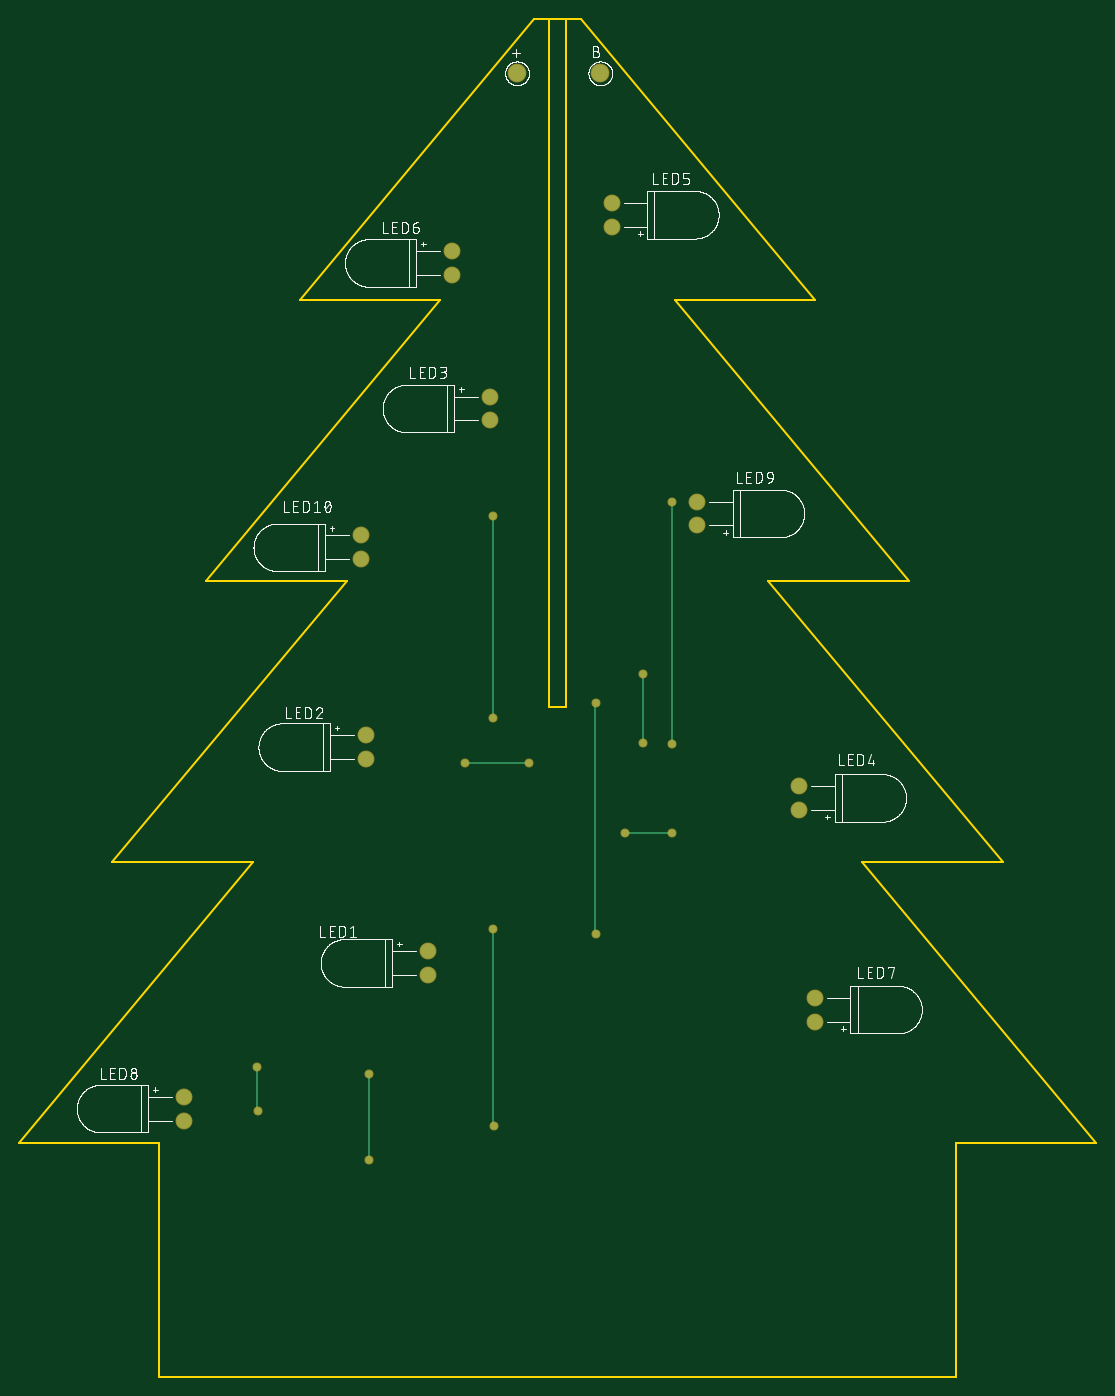
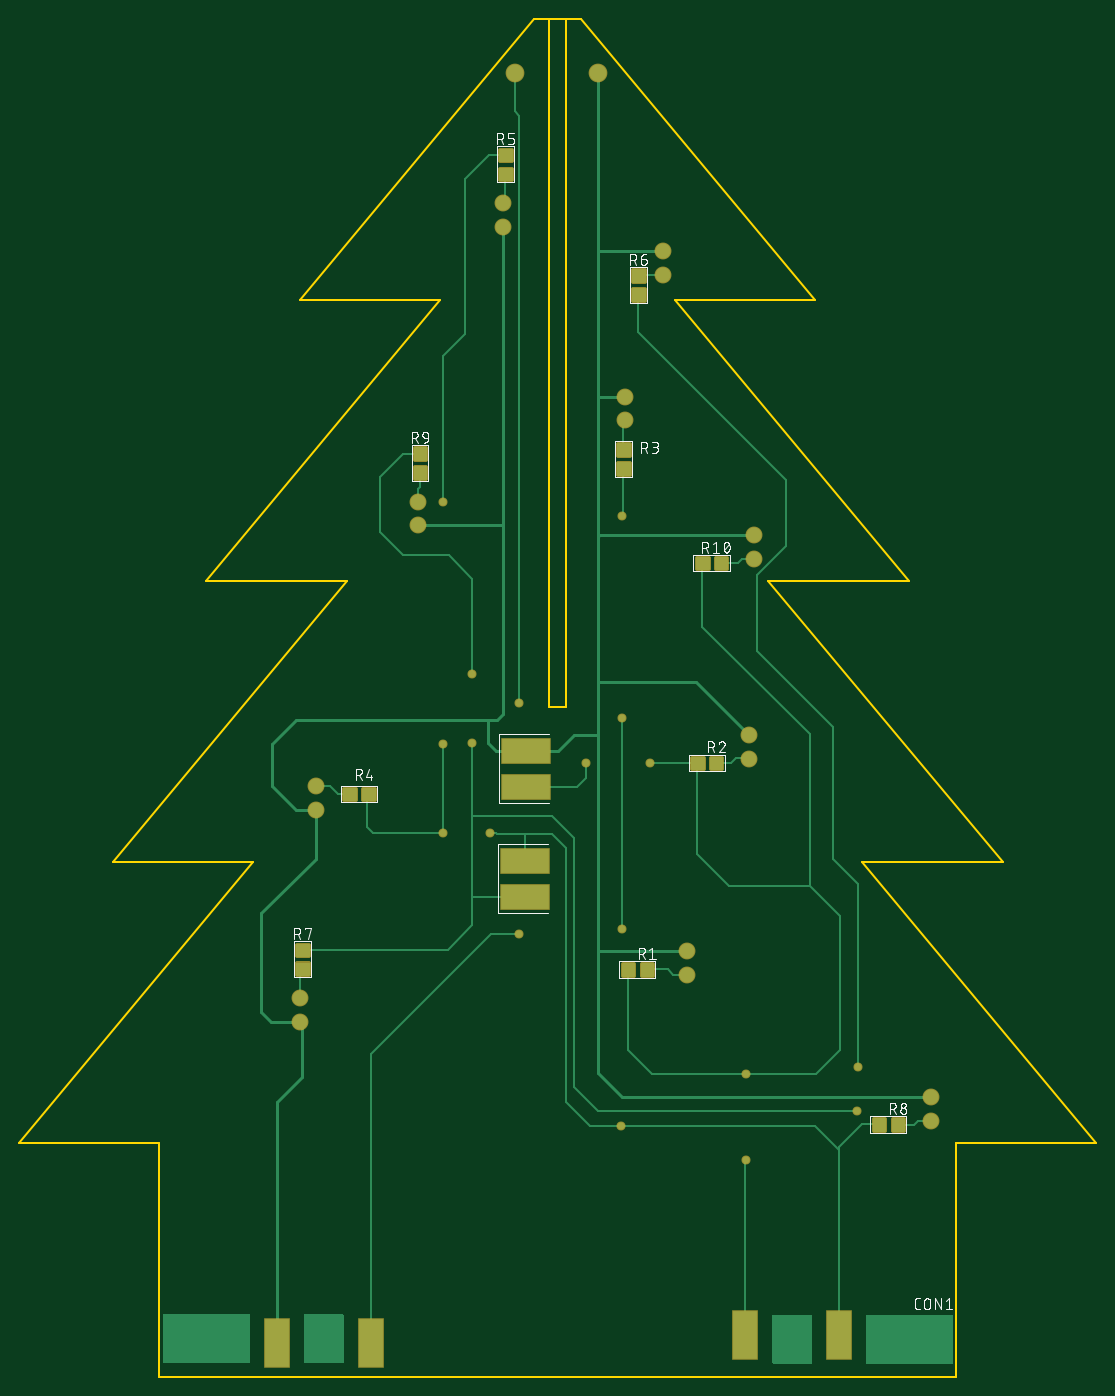
Circuit board: 7 layer files. Board 115.0 x 145.0 mm.
- bottom_copper: copper_bottom.gbr (19280 bytes)
- top_copper: copper_top.gbr (1339 bytes)
- outline: profile.gbr (638 bytes)
- bottom_silk: silkscreen_bottom.gbr (50387 bytes)
- top_silk: silkscreen_top.gbr (89573 bytes)
- bottom_mask: soldermask_bottom.gbr (4916 bytes)
- top_mask: soldermask_top.gbr (987 bytes)

=== bottom_copper: copper_bottom.gbr (19280 bytes, source omitted) ===
=== top_copper: copper_top.gbr ===
G04 EAGLE Gerber RS-274X export*
G75*
%MOMM*%
%FSLAX34Y34*%
%LPD*%
%INTop Copper*%
%IPPOS*%
%AMOC8*
5,1,8,0,0,1.08239X$1,22.5*%
G01*
%ADD10C,1.800000*%
%ADD11C,1.600000*%
%ADD12C,0.756400*%
%ADD13C,0.254000*%


D10*
X470800Y1391500D03*
D11*
X286600Y454800D03*
X286600Y429400D03*
X214900Y898300D03*
X214900Y872900D03*
X220200Y685100D03*
X220200Y659700D03*
X352700Y1046500D03*
X352700Y1021100D03*
X682700Y605500D03*
X682700Y630900D03*
X482800Y1227900D03*
X482800Y1253300D03*
X312500Y1201800D03*
X312500Y1176400D03*
X699600Y379600D03*
X699600Y405000D03*
X26300Y299300D03*
X26300Y273900D03*
X574100Y909100D03*
X574100Y934500D03*
D10*
X381900Y1391500D03*
D12*
X104000Y331000D03*
D13*
X104000Y285000D01*
X105000Y284000D01*
D12*
X105000Y284000D03*
X516000Y677000D03*
D13*
X516000Y751000D01*
D12*
X516000Y751000D03*
X224000Y232000D03*
D13*
X224000Y324000D01*
D12*
X224000Y324000D03*
X395000Y656000D03*
X326000Y656000D03*
D13*
X395000Y656000D01*
D12*
X497000Y581000D03*
D13*
X547000Y581000D01*
D12*
X547000Y581000D03*
X356000Y919000D03*
D13*
X356000Y703000D01*
D12*
X356000Y703000D03*
X356000Y478000D03*
D13*
X356000Y269000D01*
X357000Y268000D01*
D12*
X357000Y268000D03*
X547000Y676000D03*
D13*
X547000Y934000D01*
D12*
X547000Y934000D03*
X466000Y720000D03*
D13*
X465000Y719000D01*
X465000Y474000D01*
X466000Y473000D01*
D12*
X466000Y473000D03*
M02*

=== outline: profile.gbr ===
G04 EAGLE Gerber RS-274X export*
G75*
%MOMM*%
%FSLAX34Y34*%
%LPD*%
%IN*%
%IPPOS*%
%AMOC8*
5,1,8,0,0,1.08239X$1,22.5*%
G01*
%ADD10C,0.254000*%


D10*
X-150000Y250000D02*
X0Y250000D01*
X0Y0D01*
X850000Y0D01*
X850000Y250000D01*
X1000000Y250000D01*
X750000Y550000D01*
X900000Y550000D01*
X650000Y850000D01*
X800000Y850000D01*
X550000Y1150000D01*
X700000Y1150000D01*
X450000Y1450000D01*
X400000Y1450000D01*
X150000Y1150000D01*
X300000Y1150000D01*
X50000Y850000D01*
X200000Y850000D01*
X-50000Y550000D01*
X100000Y550000D01*
X-150000Y250000D01*
X416000Y715000D02*
X434000Y715000D01*
X434000Y1450000D01*
X416000Y1450000D01*
X416000Y715000D01*
M02*

=== bottom_silk: silkscreen_bottom.gbr (50387 bytes, source omitted) ===
=== top_silk: silkscreen_top.gbr (89573 bytes, source omitted) ===
=== bottom_mask: soldermask_bottom.gbr ===
G04 EAGLE Gerber RS-274X export*
G75*
%MOMM*%
%FSLAX34Y34*%
%LPD*%
%INSoldermask Bottom*%
%IPPOS*%
%AMOC8*
5,1,8,0,0,1.08239X$1,22.5*%
G01*
%ADD10R,2.743200X5.283200*%
%ADD11R,5.283200X2.743200*%
%ADD12C,2.003200*%
%ADD13C,1.803200*%
%ADD14C,0.480959*%
%ADD15C,0.959600*%


D10*
X624530Y36210D03*
X724530Y36210D03*
X224530Y45410D03*
X124530Y45410D03*
D11*
X458460Y630330D03*
X458460Y668430D03*
X459730Y512690D03*
X459730Y550790D03*
D12*
X470800Y1391500D03*
D13*
X286600Y454800D03*
X286600Y429400D03*
X214900Y898300D03*
X214900Y872900D03*
X220200Y685100D03*
X220200Y659700D03*
X352700Y1046500D03*
X352700Y1021100D03*
X682700Y605500D03*
X682700Y630900D03*
X482800Y1227900D03*
X482800Y1253300D03*
X312500Y1201800D03*
X312500Y1176400D03*
X699600Y379600D03*
X699600Y405000D03*
X26300Y299300D03*
X26300Y273900D03*
X574100Y909100D03*
X574100Y934500D03*
D12*
X381900Y1391500D03*
D14*
X335111Y429589D02*
X323889Y429589D01*
X323889Y440811D01*
X335111Y440811D01*
X335111Y429589D01*
X335111Y434158D02*
X323889Y434158D01*
X323889Y438727D02*
X335111Y438727D01*
X344079Y429589D02*
X355301Y429589D01*
X344079Y429589D02*
X344079Y440811D01*
X355301Y440811D01*
X355301Y429589D01*
X355301Y434158D02*
X344079Y434158D01*
X344079Y438727D02*
X355301Y438727D01*
X256011Y863189D02*
X244789Y863189D01*
X244789Y874411D01*
X256011Y874411D01*
X256011Y863189D01*
X256011Y867758D02*
X244789Y867758D01*
X244789Y872327D02*
X256011Y872327D01*
X264979Y863189D02*
X276201Y863189D01*
X264979Y863189D02*
X264979Y874411D01*
X276201Y874411D01*
X276201Y863189D01*
X276201Y867758D02*
X264979Y867758D01*
X264979Y872327D02*
X276201Y872327D01*
X261311Y649989D02*
X250089Y649989D01*
X250089Y661211D01*
X261311Y661211D01*
X261311Y649989D01*
X261311Y654558D02*
X250089Y654558D01*
X250089Y659127D02*
X261311Y659127D01*
X270279Y649989D02*
X281501Y649989D01*
X270279Y649989D02*
X270279Y661211D01*
X281501Y661211D01*
X281501Y649989D01*
X281501Y654558D02*
X270279Y654558D01*
X270279Y659127D02*
X281501Y659127D01*
X349289Y984589D02*
X349289Y995811D01*
X360511Y995811D01*
X360511Y984589D01*
X349289Y984589D01*
X349289Y989158D02*
X360511Y989158D01*
X360511Y993727D02*
X349289Y993727D01*
X349289Y975621D02*
X349289Y964399D01*
X349289Y975621D02*
X360511Y975621D01*
X360511Y964399D01*
X349289Y964399D01*
X349289Y968968D02*
X360511Y968968D01*
X360511Y973537D02*
X349289Y973537D01*
X641589Y627911D02*
X652811Y627911D01*
X652811Y616689D01*
X641589Y616689D01*
X641589Y627911D01*
X641589Y621258D02*
X652811Y621258D01*
X652811Y625827D02*
X641589Y625827D01*
X632621Y627911D02*
X621399Y627911D01*
X632621Y627911D02*
X632621Y616689D01*
X621399Y616689D01*
X621399Y627911D01*
X621399Y621258D02*
X632621Y621258D01*
X632621Y625827D02*
X621399Y625827D01*
X486211Y1278589D02*
X486211Y1289811D01*
X486211Y1278589D02*
X474989Y1278589D01*
X474989Y1289811D01*
X486211Y1289811D01*
X486211Y1283158D02*
X474989Y1283158D01*
X474989Y1287727D02*
X486211Y1287727D01*
X486211Y1298779D02*
X486211Y1310001D01*
X486211Y1298779D02*
X474989Y1298779D01*
X474989Y1310001D01*
X486211Y1310001D01*
X486211Y1303348D02*
X474989Y1303348D01*
X474989Y1307917D02*
X486211Y1307917D01*
X333089Y1181411D02*
X333089Y1170189D01*
X333089Y1181411D02*
X344311Y1181411D01*
X344311Y1170189D01*
X333089Y1170189D01*
X333089Y1174758D02*
X344311Y1174758D01*
X344311Y1179327D02*
X333089Y1179327D01*
X333089Y1161221D02*
X333089Y1149999D01*
X333089Y1161221D02*
X344311Y1161221D01*
X344311Y1149999D01*
X333089Y1149999D01*
X333089Y1154568D02*
X344311Y1154568D01*
X344311Y1159137D02*
X333089Y1159137D01*
X703011Y441511D02*
X703011Y430289D01*
X691789Y430289D01*
X691789Y441511D01*
X703011Y441511D01*
X703011Y434858D02*
X691789Y434858D01*
X691789Y439427D02*
X703011Y439427D01*
X703011Y450479D02*
X703011Y461701D01*
X703011Y450479D02*
X691789Y450479D01*
X691789Y461701D01*
X703011Y461701D01*
X703011Y455048D02*
X691789Y455048D01*
X691789Y459617D02*
X703011Y459617D01*
X67411Y264189D02*
X56189Y264189D01*
X56189Y275411D01*
X67411Y275411D01*
X67411Y264189D01*
X67411Y268758D02*
X56189Y268758D01*
X56189Y273327D02*
X67411Y273327D01*
X76379Y264189D02*
X87601Y264189D01*
X76379Y264189D02*
X76379Y275411D01*
X87601Y275411D01*
X87601Y264189D01*
X87601Y268758D02*
X76379Y268758D01*
X76379Y273327D02*
X87601Y273327D01*
X577511Y959789D02*
X577511Y971011D01*
X577511Y959789D02*
X566289Y959789D01*
X566289Y971011D01*
X577511Y971011D01*
X577511Y964358D02*
X566289Y964358D01*
X566289Y968927D02*
X577511Y968927D01*
X577511Y979979D02*
X577511Y991201D01*
X577511Y979979D02*
X566289Y979979D01*
X566289Y991201D01*
X577511Y991201D01*
X577511Y984548D02*
X566289Y984548D01*
X566289Y989117D02*
X577511Y989117D01*
D15*
X104000Y331000D03*
X105000Y284000D03*
X516000Y677000D03*
X516000Y751000D03*
X224000Y232000D03*
X224000Y324000D03*
X395000Y656000D03*
X326000Y656000D03*
X497000Y581000D03*
X547000Y581000D03*
X356000Y919000D03*
X356000Y703000D03*
X356000Y478000D03*
X357000Y268000D03*
X547000Y676000D03*
X547000Y934000D03*
X466000Y720000D03*
X466000Y473000D03*
M02*

=== top_mask: soldermask_top.gbr ===
G04 EAGLE Gerber RS-274X export*
G75*
%MOMM*%
%FSLAX34Y34*%
%LPD*%
%INSoldermask Top*%
%IPPOS*%
%AMOC8*
5,1,8,0,0,1.08239X$1,22.5*%
G01*
%ADD10C,2.003200*%
%ADD11C,1.803200*%
%ADD12C,0.959600*%


D10*
X470800Y1391500D03*
D11*
X286600Y454800D03*
X286600Y429400D03*
X214900Y898300D03*
X214900Y872900D03*
X220200Y685100D03*
X220200Y659700D03*
X352700Y1046500D03*
X352700Y1021100D03*
X682700Y605500D03*
X682700Y630900D03*
X482800Y1227900D03*
X482800Y1253300D03*
X312500Y1201800D03*
X312500Y1176400D03*
X699600Y379600D03*
X699600Y405000D03*
X26300Y299300D03*
X26300Y273900D03*
X574100Y909100D03*
X574100Y934500D03*
D10*
X381900Y1391500D03*
D12*
X104000Y331000D03*
X105000Y284000D03*
X516000Y677000D03*
X516000Y751000D03*
X224000Y232000D03*
X224000Y324000D03*
X395000Y656000D03*
X326000Y656000D03*
X497000Y581000D03*
X547000Y581000D03*
X356000Y919000D03*
X356000Y703000D03*
X356000Y478000D03*
X357000Y268000D03*
X547000Y676000D03*
X547000Y934000D03*
X466000Y720000D03*
X466000Y473000D03*
M02*

